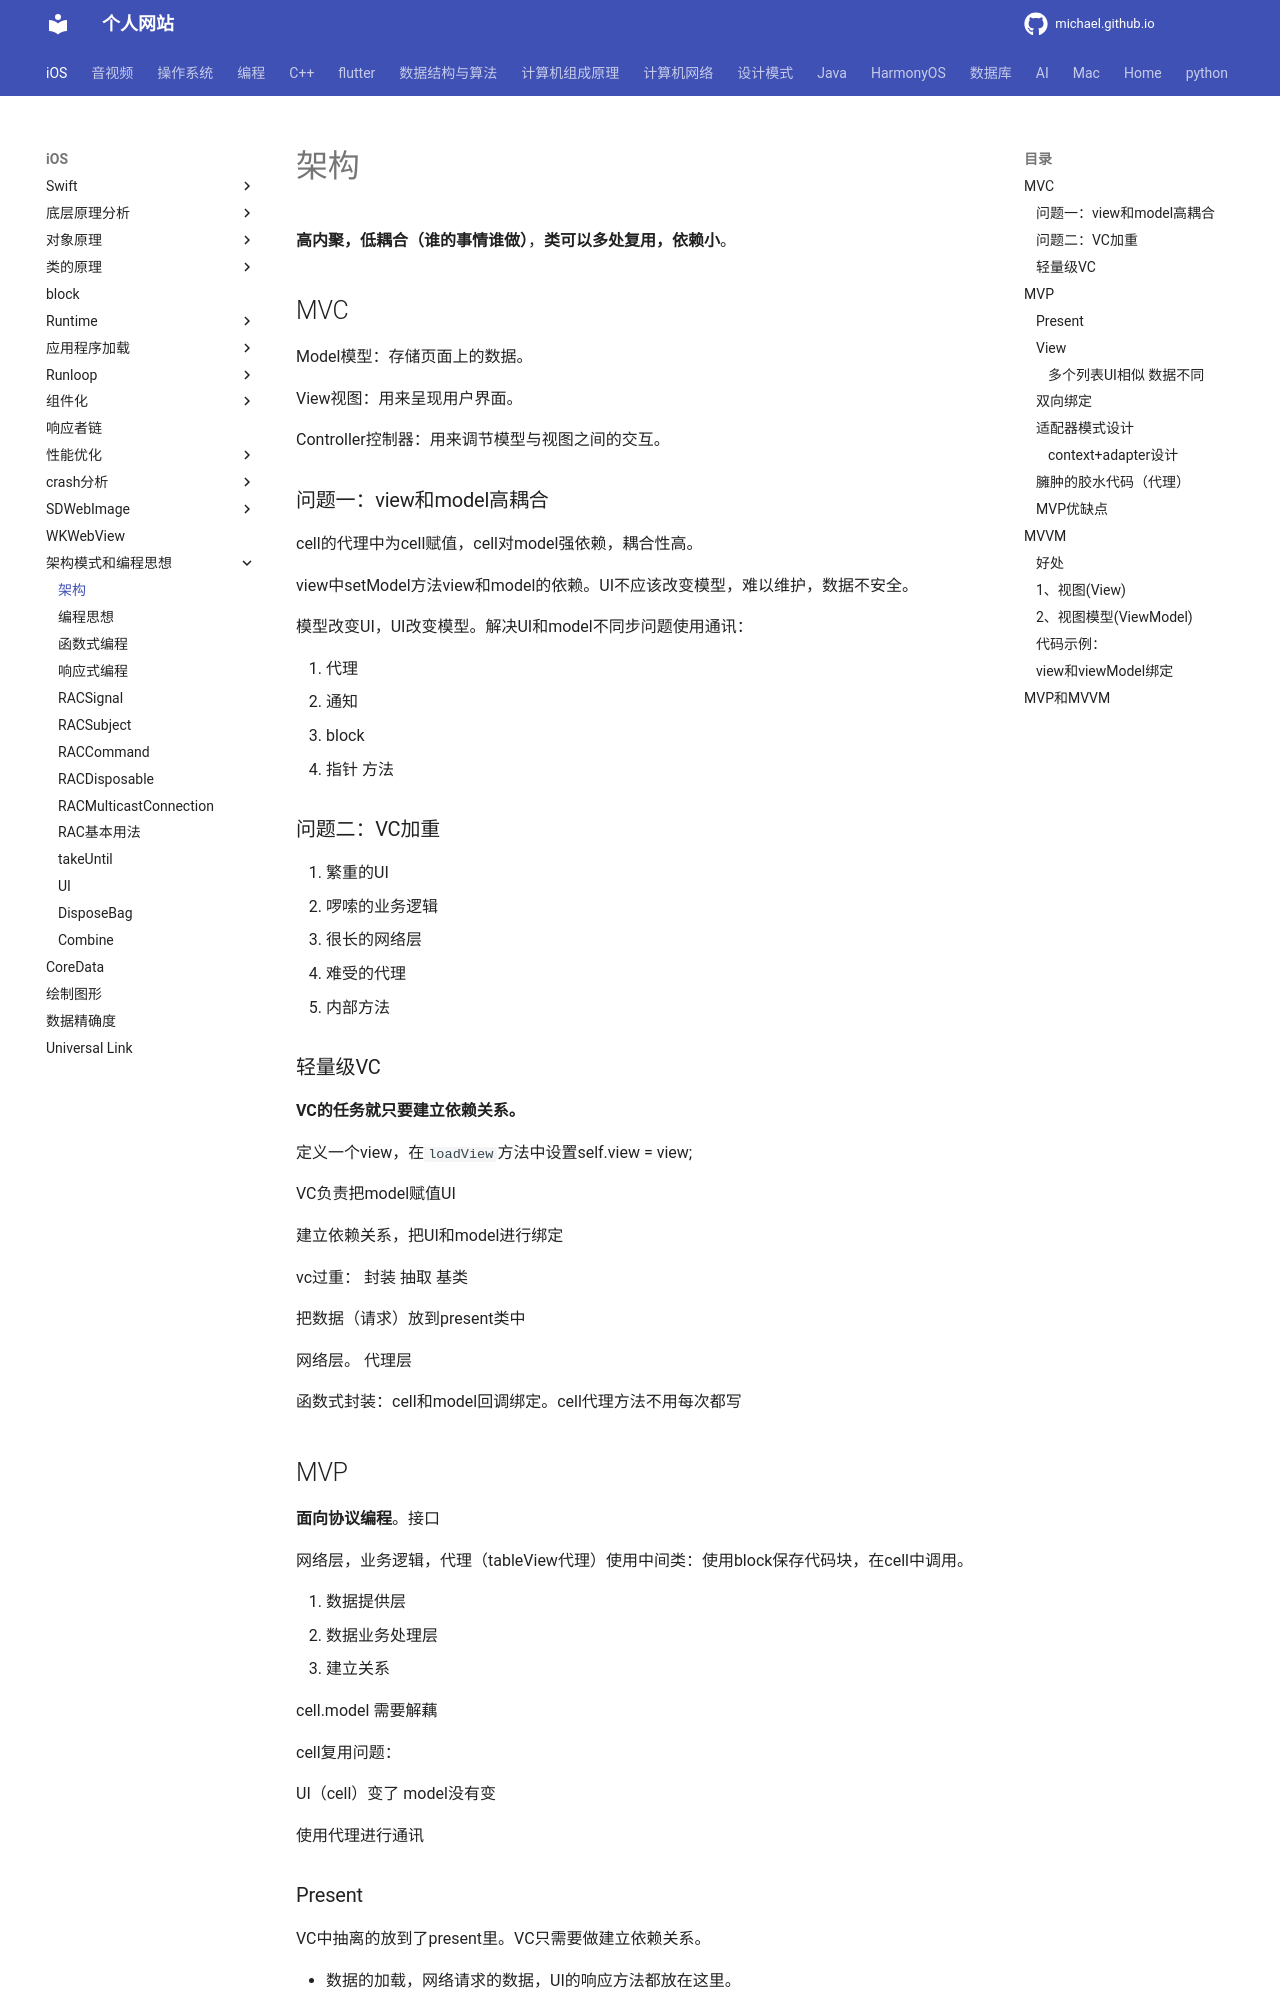

repository: michaelssman/michaelssman.github.io · page: iOS/架构模式和编程思想/架构模式/MVX/index.html · generator: mkdocs

# 架构

**高内聚，低耦合（谁的事情谁做）**，**类可以多处复用，依赖小**。

## MVC

Model模型：存储页面上的数据。

View视图：用来呈现用户界面。

Controller控制器：用来调节模型与视图之间的交互。

### 问题一：view和model高耦合

cell的代理中为cell赋值，cell对model强依赖，耦合性高。

view中setModel方法view和model的依赖。UI不应该改变模型，难以维护，数据不安全。

模型改变UI，UI改变模型。解决UI和model不同步问题使用通讯：

1. 代理
2. 通知
3. block
4. 指针 方法

### 问题二：VC加重

1. 繁重的UI
2. 啰嗦的业务逻辑
3. 很长的网络层
4. 难受的代理
5. 内部方法

### 轻量级VC

**VC的任务就只要建立依赖关系。**

定义一个view，在`loadView`方法中设置self.view = view;

VC负责把model赋值UI

建立依赖关系，把UI和model进行绑定

vc过重： 封装 抽取 基类

把数据（请求）放到present类中

网络层。 代理层

函数式封装：cell和model回调绑定。cell代理方法不用每次都写

## MVP

**面向协议编程**。接口

网络层，业务逻辑，代理（tableView代理）使用中间类：使用block保存代码块，在cell中调用。

1. 数据提供层
2. 数据业务处理层
3. 建立关系

cell.model 需要解藕

cell复用问题：

UI（cell）变了 model没有变

使用代理进行通讯

### Present

VC中抽离的放到了present里。VC只需要做建立依赖关系。

- 数据的加载，网络请求的数据，UI的响应方法都放在这里。
- 定义协议，声明delegate属性，加载完数据之后刷新UI，调用代理去刷新UI。

### View

View和Model解耦，cell中不包含model，解耦。

- 点击button，点击cell上控件的响应事件，定义协议方法，调用代理去执行，代理就是Present。

  cell的代理设置为Present是在Controller中设置的。

- 数据的刷新加载更多。 定义协议，Present遵循协议，实现加载数据代理方法。

#### 多个列表UI相似 数据不同

可以使用同一个控制器。

数据源在Present中初始化。
